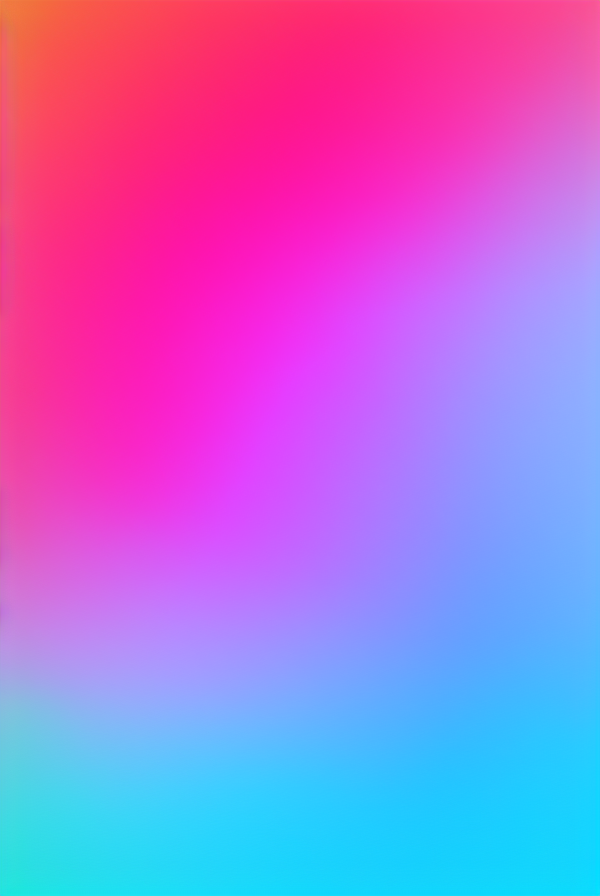
Generation parameters embedded in this image by AUTOMATIC1111 Stable Diffusion web UI or a fork of it (Forge, ...) (PNG 'parameters' text chunk):
gradient background, smooth, fade, (texture:1.1), 
Negative prompt: (spots:1.2), dark, dim, dull, tarnished,
Steps: 20, Sampler: Euler a, CFG scale: 9, Seed: 3144561701, Size: 600x900, Model hash: 6ce0161689, Model: v1-5-pruned-emaonly, Version: 1.5.0